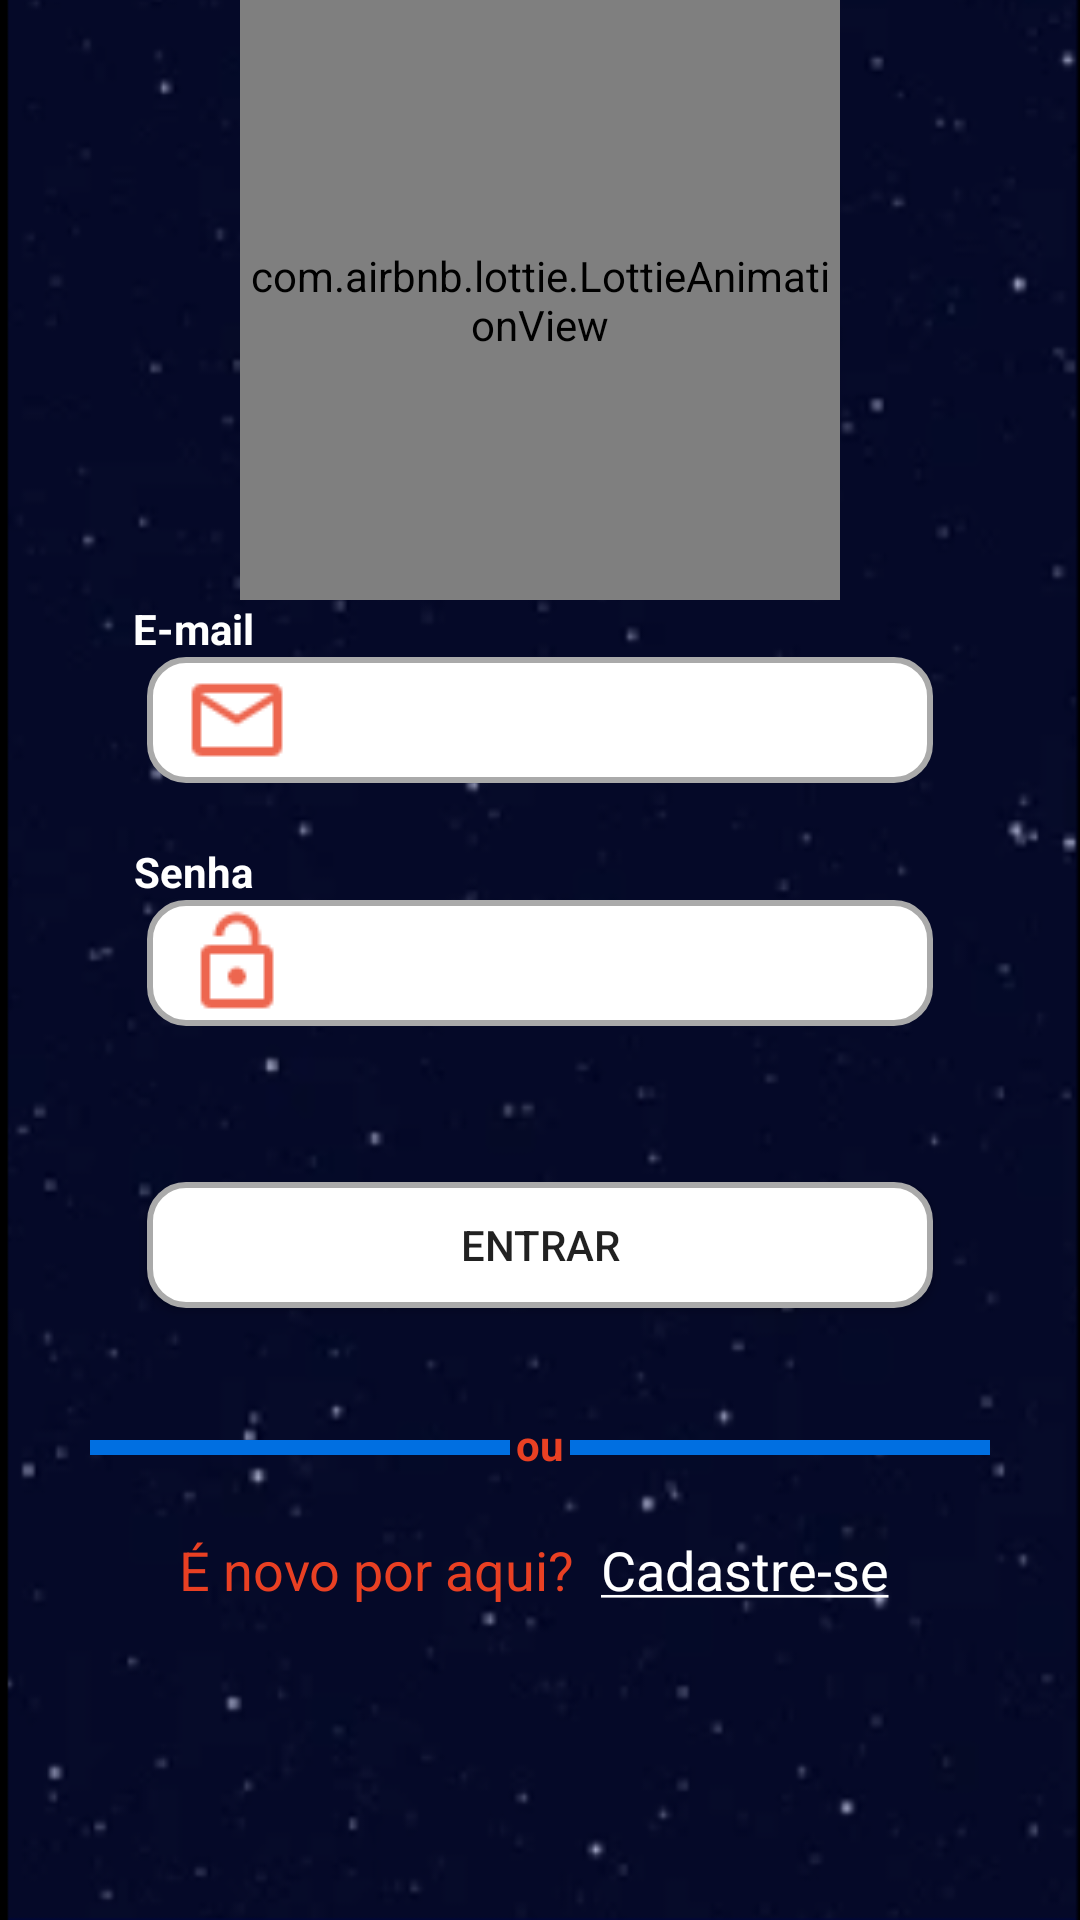

Write the Android layout XML for this screen, with the resource values it uses.
<!-- AndroidManifest.xml: application theme Theme.HelloZupper -->
<!-- res/layout/activity_login.xml -->
<?xml version="1.0" encoding="utf-8"?>
<ScrollView xmlns:android="http://schemas.android.com/apk/res/android"
    xmlns:app="http://schemas.android.com/apk/res-auto"
    xmlns:tools="http://schemas.android.com/tools"
    android:layout_width="match_parent"
    android:layout_height="match_parent"
    android:background="@drawable/background_world"
    tools:context=".ui.login.view.LoginActivity">

    <androidx.constraintlayout.widget.ConstraintLayout
        android:layout_width="match_parent"
        android:layout_height="wrap_content">

        <com.airbnb.lottie.LottieAnimationView
            android:id="@+id/lottie_astronaut"
            android:layout_width="@dimen/dimen_200"
            android:layout_height="@dimen/dimen_200"
            android:scaleType="centerCrop"
            app:layout_constraintEnd_toEndOf="parent"
            app:layout_constraintStart_toStartOf="parent"
            app:layout_constraintTop_toTopOf="parent"
            app:lottie_autoPlay="true"
            app:lottie_loop="true"
            app:lottie_rawRes="@raw/load_astronaut" />

        <TextView
            android:id="@+id/tvEmail"
            android:layout_width="wrap_content"
            android:layout_height="wrap_content"
            android:text="@string/e_mail"
            android:textColor="@color/white"
            android:textSize="@dimen/text_size_14"
            android:textStyle="bold"
            app:layout_constraintEnd_toEndOf="parent"
            app:layout_constraintHorizontal_bias="0.139"
            app:layout_constraintStart_toStartOf="parent"
            app:layout_constraintTop_toBottomOf="@+id/lottie_astronaut" />

        <EditText
            android:id="@+id/etEmail"
            android:layout_width="match_parent"
            android:layout_height="@dimen/height_42"
            android:layout_marginLeft="@dimen/margin_49"
            android:layout_marginRight="@dimen/margin_49"
            android:autofillHints="emailAddress"
            android:background="@drawable/custom_edit_text_rounded"
            android:drawableStart="@drawable/ic_action_email"
            android:drawablePadding="@dimen/margin_12"
            android:inputType="textEmailAddress"
            android:paddingStart="@dimen/margin_12"
            android:paddingEnd="@dimen/margin_12"
            app:layout_constraintBottom_toBottomOf="parent"
            app:layout_constraintEnd_toEndOf="parent"
            app:layout_constraintHorizontal_bias="0.367"
            app:layout_constraintStart_toStartOf="parent"
            app:layout_constraintTop_toBottomOf="@+id/tvEmail"
            app:layout_constraintVertical_bias="0.0" />

        <TextView
            android:id="@+id/tvLock"
            android:layout_width="wrap_content"
            android:layout_height="wrap_content"
            android:layout_marginTop="@dimen/margin_20"
            android:text="@string/senha"
            android:textColor="@color/white"
            android:textSize="@dimen/text_size_14"
            android:textStyle="bold"
            app:layout_constraintEnd_toEndOf="parent"
            app:layout_constraintHorizontal_bias="0.139"
            app:layout_constraintStart_toStartOf="parent"
            app:layout_constraintTop_toBottomOf="@+id/etEmail" />

        <EditText
            android:id="@+id/etLock"
            android:layout_width="match_parent"
            android:layout_height="@dimen/height_42"
            android:layout_marginLeft="@dimen/margin_49"
            android:layout_marginRight="@dimen/margin_49"
            android:autofillHints="password"
            android:background="@drawable/custom_edit_text_rounded"
            android:drawableStart="@drawable/ic_action_lock"
            android:drawablePadding="@dimen/margin_12"
            android:inputType="textPassword"
            android:paddingStart="@dimen/margin_12"
            android:paddingEnd="@dimen/margin_12"
            app:layout_constraintEnd_toEndOf="parent"
            app:layout_constraintStart_toStartOf="parent"
            app:layout_constraintTop_toBottomOf="@+id/tvLock" />

        <Button
            android:id="@+id/bEnter"
            android:layout_width="match_parent"
            android:layout_height="@dimen/height_42"
            android:layout_marginLeft="@dimen/margin_49"
            android:layout_marginTop="@dimen/margin_52"
            android:layout_marginRight="@dimen/margin_49"
            android:background="@drawable/custom_edit_text_rounded"
            android:text="@string/entrar"
            app:layout_constraintEnd_toEndOf="parent"
            app:layout_constraintStart_toStartOf="parent"
            app:layout_constraintTop_toBottomOf="@+id/etLock" />

        <View
            android:id="@+id/view"
            android:layout_width="@dimen/width_140"
            android:layout_height="@dimen/height_5"
            android:layout_marginStart="@dimen/margin_49"
            android:layout_marginTop="@dimen/margin_44"
            android:layout_marginEnd="@dimen/margin_2"
            android:background="@color/blue"
            app:layout_constraintEnd_toStartOf="@+id/tvOr"
            app:layout_constraintHorizontal_bias="1.0"
            app:layout_constraintStart_toStartOf="@+id/bEnter"
            app:layout_constraintTop_toBottomOf="@+id/bEnter" />

        <TextView
            android:id="@+id/tvOr"
            android:layout_width="wrap_content"
            android:layout_height="wrap_content"
            android:layout_marginTop="@dimen/margin_36"
            android:gravity="center"
            android:text="@string/ou"
            android:textColor="@color/orange"
            android:textSize="@dimen/text_size_14"
            android:textStyle="bold"
            app:layout_constraintEnd_toEndOf="parent"
            app:layout_constraintStart_toStartOf="parent"
            app:layout_constraintTop_toBottomOf="@+id/bEnter" />

        <View
            android:id="@+id/view2"
            android:layout_width="@dimen/width_140"
            android:layout_height="@dimen/height_5"
            android:layout_marginStart="@dimen/margin_2"
            android:layout_marginTop="@dimen/margin_44"
            android:layout_marginEnd="@dimen/margin_49"
            android:background="@color/blue"
            app:layout_constraintEnd_toEndOf="@+id/bEnter"
            app:layout_constraintHorizontal_bias="0.0"
            app:layout_constraintStart_toEndOf="@+id/tvOr"
            app:layout_constraintTop_toBottomOf="@+id/bEnter" />

        <TextView
            android:id="@+id/tvNew"
            android:layout_width="wrap_content"
            android:layout_height="wrap_content"
            android:layout_marginTop="@dimen/margin_20"
            android:text="@string/novo_por_aqui"
            android:textColor="@color/orange"
            android:textSize="@dimen/text_size_18"
            app:layout_constraintEnd_toEndOf="@+id/view2"
            app:layout_constraintHorizontal_bias="0.176"
            app:layout_constraintStart_toStartOf="@+id/view"
            app:layout_constraintTop_toBottomOf="@+id/tvOr" />

        <TextView
            android:id="@+id/tvRegister"
            android:layout_width="wrap_content"
            android:layout_height="wrap_content"
            android:layout_marginStart="@dimen/margin_2"
            android:layout_marginTop="@dimen/margin_20"
            android:text="@string/cadastre_se"
            android:textColor="@color/white"
            android:textSize="@dimen/text_size_18"
            app:layout_constraintEnd_toEndOf="@+id/view2"
            app:layout_constraintHorizontal_bias="0.169"
            app:layout_constraintStart_toEndOf="@+id/tvNew"
            app:layout_constraintTop_toBottomOf="@+id/tvOr" />

    </androidx.constraintlayout.widget.ConstraintLayout>
</ScrollView>
<!-- resources referenced by this layout -->
<resources>
  <color name="blue">#006FE1</color>
  <color name="orange">#E94023</color>
  <color name="white">#FFFFFFFF</color>
  <dimen name="dimen_200">200dp</dimen>
  <dimen name="height_42">42dp</dimen>
  <dimen name="height_5">5dp</dimen>
  <dimen name="margin_12">12dp</dimen>
  <dimen name="margin_2">2dp</dimen>
  <dimen name="margin_20">20dp</dimen>
  <dimen name="margin_36">36dp</dimen>
  <dimen name="margin_44">44dp</dimen>
  <dimen name="margin_49">49dp</dimen>
  <dimen name="margin_52">52dp</dimen>
  <dimen name="text_size_14">14sp</dimen>
  <dimen name="text_size_18">18sp</dimen>
  <dimen name="width_140">140dp</dimen>
  <!-- drawable background_world: png bitmap (drawable, 159306 bytes) -->
  <!-- drawable custom_edit_text_rounded (drawable) -->
  <?xml version="1.0" encoding="utf-8"?>
  <selector xmlns:android="http://schemas.android.com/apk/res/android">
  
      
      <item android:state_enabled="true" android:state_focused="true">
          <shape android:shape="rectangle">
              <solid android:color="@android:color/white" />
              <corners android:radius="12dp" />
              <stroke android:width="2dp" />
          </shape>
      </item>
  
      
      <item android:state_enabled="true">
          <shape android:shape="rectangle">
              <solid android:color="@android:color/white" />
              <corners android:radius="12dp" />
              <stroke android:width="2dp" android:color="@android:color/darker_gray" />
          </shape>
      </item>
  
  </selector>
  <!-- drawable ic_action_email: png bitmap (drawable, 416 bytes) -->
  <!-- drawable ic_action_lock: png bitmap (drawable, 441 bytes) -->
  <string name="cadastre_se"><u>Cadastre-se</u></string>
  <string name="e_mail">E-mail</string>
  <string name="entrar">ENTRAR</string>
  <string name="novo_por_aqui">É novo por aqui?</string>
  <string name="ou">ou</string>
  <string name="senha">Senha</string>
  <style name="Theme.HelloZupper" parent="Theme.MaterialComponents.DayNight.DarkActionBar">
          
          <item name="colorPrimary">@color/light_green</item>
          <item name="colorPrimaryVariant">@color/light_green_primary</item>
          <item name="colorOnPrimary">@color/white</item>
          
          <item name="colorSecondary">@color/teal_200</item>
          <item name="colorSecondaryVariant">@color/teal_700</item>
          <item name="colorOnSecondary">@color/black</item>
          
          <item name="android:statusBarColor" tools:targetApi="l">?attr/colorPrimaryVariant</item>
          
      </style>
  <color name="light_green">#8DC63F</color>
  <color name="light_green_primary">#628137</color>
  <color name="teal_200">#FF03DAC5</color>
  <color name="teal_700">#FF018786</color>
  <color name="black">#FF000000</color>
</resources>
